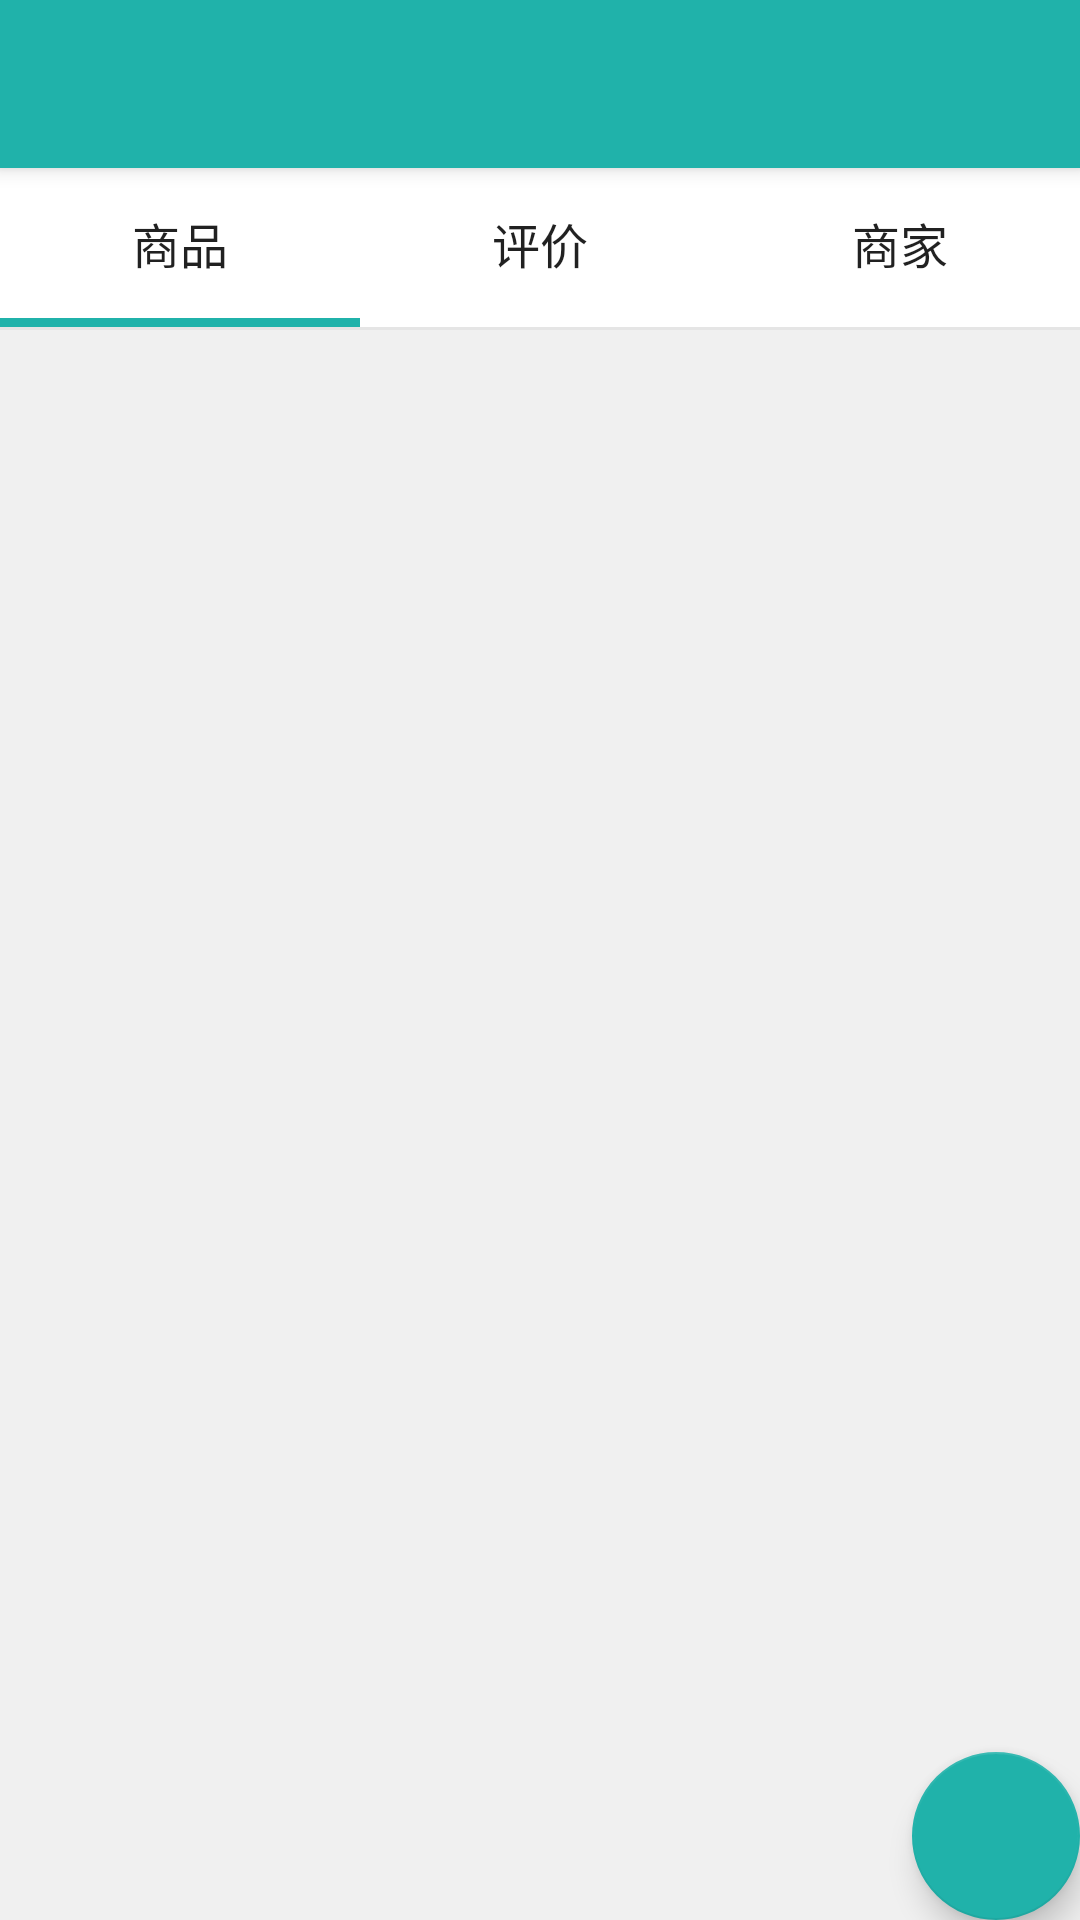

Write the Android layout XML for this screen, with the resource values it uses.
<!-- AndroidManifest.xml: activity theme AppTheme -->
<!-- res/layout/activity_shop_detail.xml -->
<?xml version="1.0" encoding="utf-8"?>
<android.support.design.widget.CoordinatorLayout
    xmlns:android="http://schemas.android.com/apk/res/android"
    xmlns:app="http://schemas.android.com/apk/res-auto"
    xmlns:tools="http://schemas.android.com/tools" android:layout_width="match_parent"
    android:layout_height="match_parent" android:fitsSystemWindows="true"
    tools:context="com.example.slf.pulse_manager.activity.ShopDetailActivity">

    <android.support.design.widget.AppBarLayout android:layout_height="wrap_content"
        android:layout_width="match_parent" android:theme="@style/AppTheme.AppBarOverlay">

        <android.support.v7.widget.Toolbar android:id="@+id/toolbar"
            android:layout_width="match_parent" android:layout_height="?attr/actionBarSize"
            android:background="?attr/colorPrimary" app:popupTheme="@style/AppTheme.PopupOverlay" />

    </android.support.design.widget.AppBarLayout>

    <include layout="@layout/content_shop_detail" />

    <android.support.design.widget.FloatingActionButton android:id="@+id/fab"
        android:layout_width="wrap_content" android:layout_height="wrap_content"
        android:layout_gravity="bottom|end" android:layout_margin="@dimen/fab_margin"
        android:src="@drawable/shopping_cart" />

</android.support.design.widget.CoordinatorLayout>
<!-- res/layout/content_shop_detail.xml (included above) -->
<?xml version="1.0" encoding="utf-8"?>
<LinearLayout xmlns:android="http://schemas.android.com/apk/res/android"
    xmlns:tools="http://schemas.android.com/tools"
    xmlns:app="http://schemas.android.com/apk/res-auto" android:layout_width="match_parent"
    android:layout_height="match_parent"
    android:orientation="vertical"
    app:layout_behavior="@string/appbar_scrolling_view_behavior"
    tools:showIn="@layout/activity_shop_detail"
    android:background="#f0f0f0"
    tools:context="com.example.slf.pulse_manager.ShopDetailActivity">

    <LinearLayout
        android:layout_width="fill_parent"
        android:layout_height="50dp"
        android:weightSum="3">

        <Button
            android:text="商品"
            android:textSize="16dp"
            android:layout_width="0dp"
            android:layout_height="fill_parent"
            android:layout_weight="1"
            android:background="#ffffff"/>

        <Button
            android:id="@+id/bt2"
            android:text="评价"
            android:textSize="16dp"
            android:layout_width="0dp"
            android:layout_height="fill_parent"
            android:layout_weight="1"
            android:background="#ffffff"/>

        <Button
            android:id="@+id/bt3"
            android:text="商家"
            android:textSize="16dp"
            android:layout_width="0dp"
            android:layout_height="fill_parent"
            android:layout_weight="1"
            android:background="#ffffff"/>


    </LinearLayout>

    <LinearLayout
        android:layout_width="fill_parent"
        android:layout_height="3dp"
        android:weightSum="3">

        <TextView
            android:layout_width="0dp"
            android:layout_height="fill_parent"
            android:layout_weight="1"
            android:background="#20B2AA"/>

        <TextView
            android:layout_width="0dp"
            android:layout_height="fill_parent"
            android:layout_weight="1"
            android:background="#ffffff"/>

        <TextView
            android:layout_width="0dp"
            android:layout_height="fill_parent"
            android:layout_weight="1"
            android:background="#ffffff"/>


    </LinearLayout>

    <TextView
        android:layout_width="fill_parent"
        android:layout_height="1dp"
        android:background="@color/div_white"/>

    <ListView
        android:id="@+id/list_medicine"
        android:layout_width="fill_parent"
        android:layout_height="fill_parent"
        android:layout_marginLeft="5dp"
        android:layout_marginRight="5dp"
        android:layout_marginTop="10dp"
        android:dividerHeight="8dp"
        android:divider="#f0f0f0">
    </ListView>

</LinearLayout>
<!-- resources referenced by this layout -->
<resources>
  <color name="div_white">#E5E5E5</color>
  <style name="AppTheme.AppBarOverlay" parent="ThemeOverlay.AppCompat.Dark.ActionBar" />
  <style name="AppTheme.PopupOverlay" parent="ThemeOverlay.AppCompat.Light" />
  <style name="AppTheme" parent="Theme.AppCompat.Light.NoActionBar">
          
          <item name="colorPrimary">@color/colorPrimary</item>
          <item name="colorPrimaryDark">@color/colorPrimaryDark</item>
          <item name="colorAccent">@color/colorAccent</item>
      </style>
  <color name="colorPrimary">#20B2AA</color>
  <color name="colorPrimaryDark">#008080</color>
  <color name="colorAccent">#20B2AA</color>
</resources>
